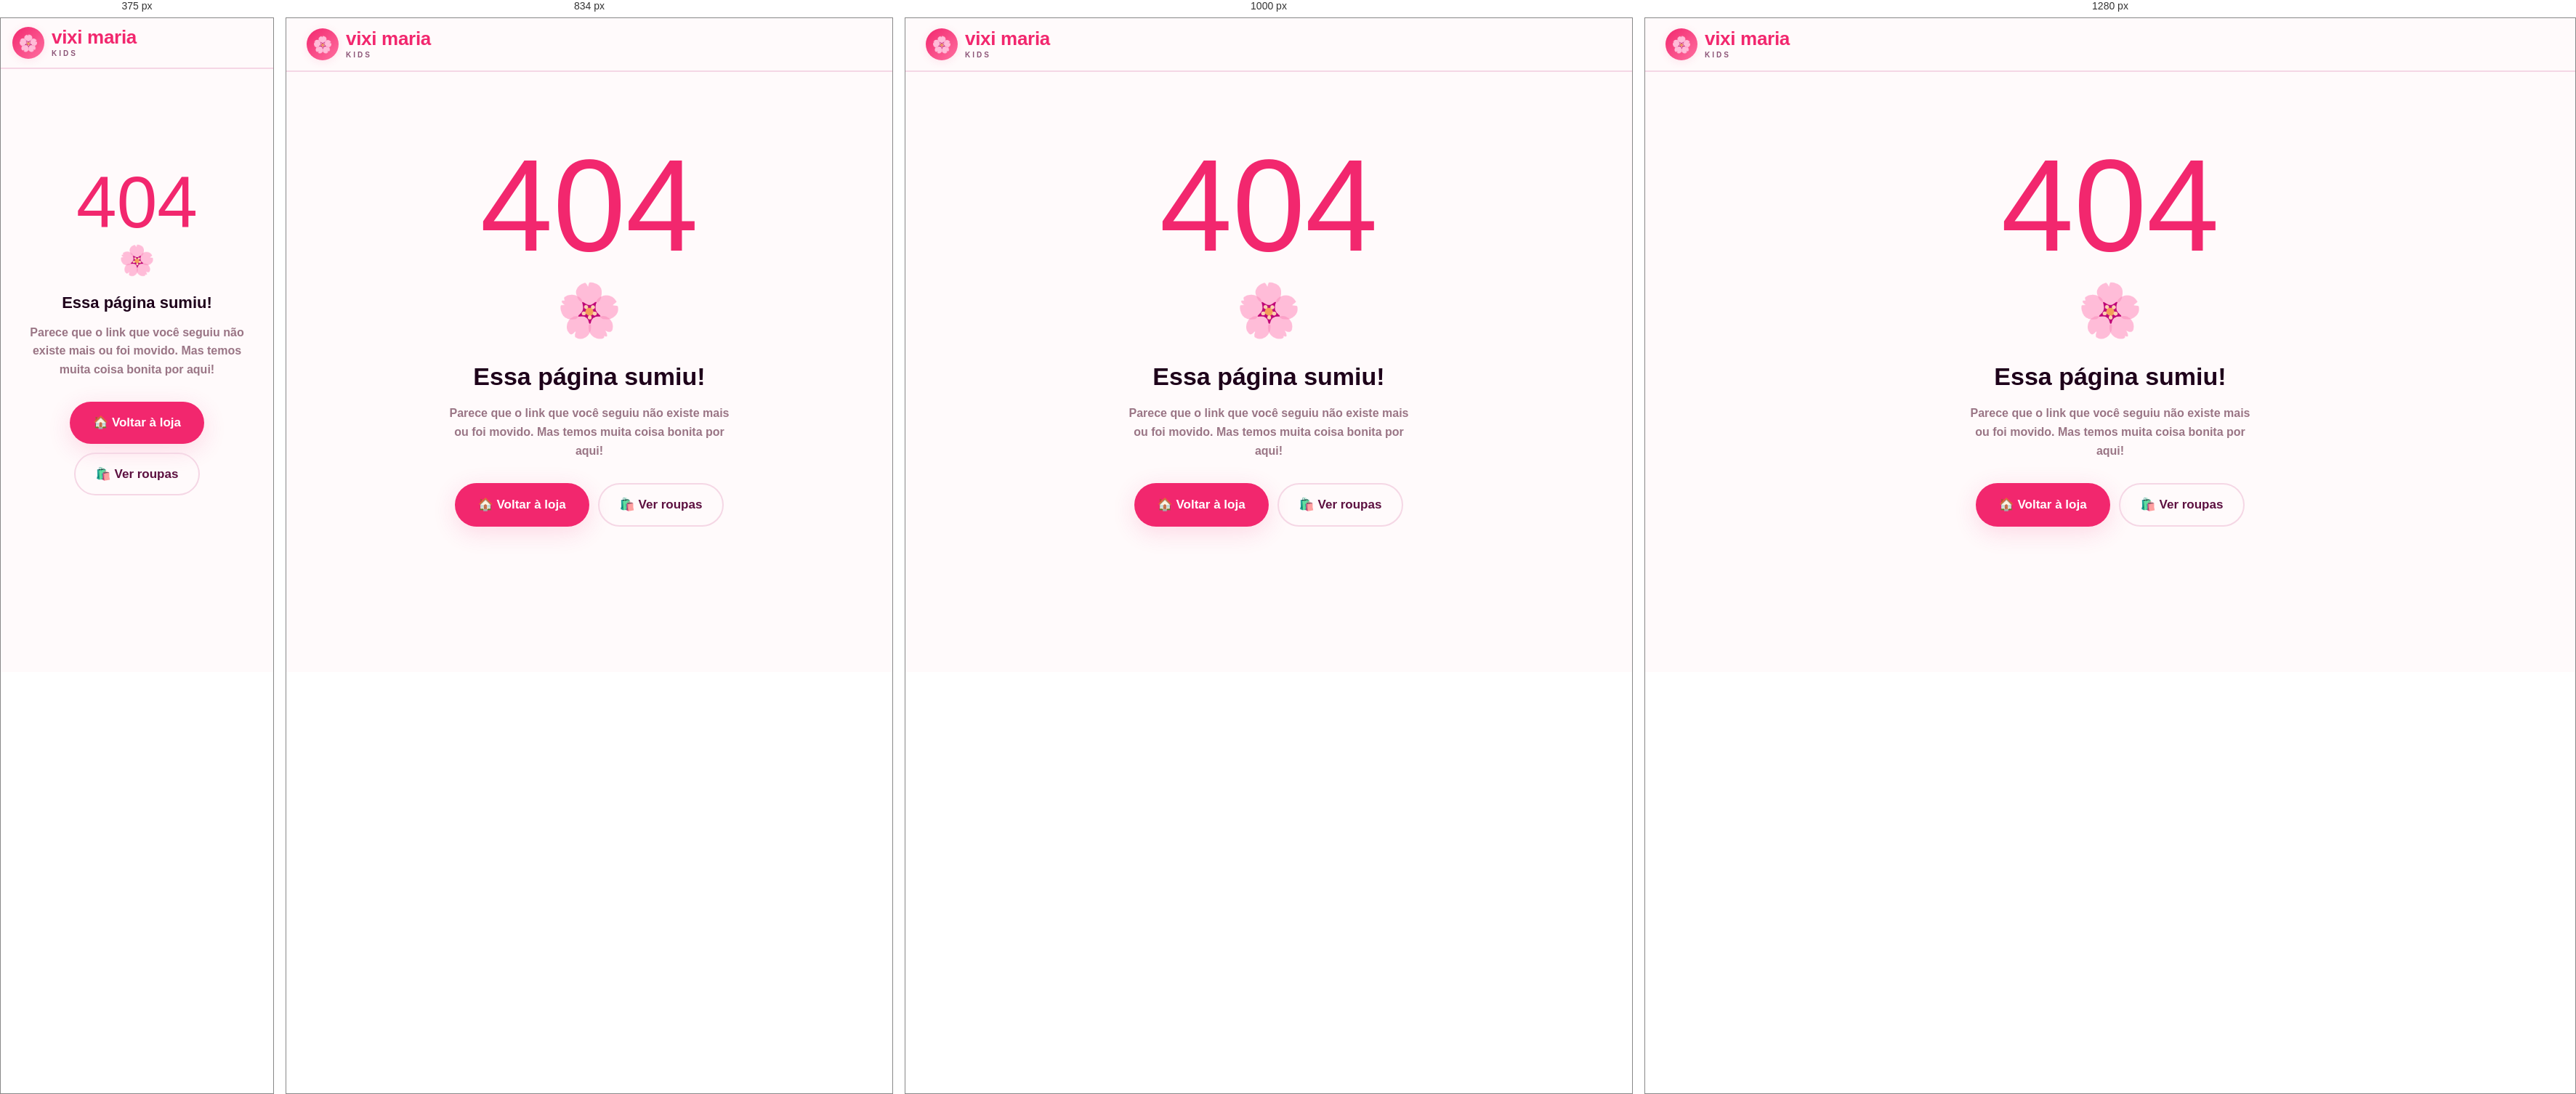
Rendered at 375 px, 834 px, 1000 px and 1280 px, left to right.

<!-- file: 404.html -->
<!DOCTYPE html>
<html lang="pt-BR">
<head>
<meta charset="UTF-8">
<meta name="viewport" content="width=device-width, initial-scale=1.0">
<title>Página não encontrada — Vixi Maria Kids</title>
<meta name="robots" content="noindex,nofollow">
<link rel="icon" type="image/svg+xml" href="favicon.svg">
<link href="https://fonts.googleapis.com/css2?family=Fredoka:wght@400;600;700&family=Nunito:wght@400;600;700;800&display=swap" rel="stylesheet">
<link rel="stylesheet" href="vixi-shared.css">
<style>
.err-wrap{min-height:80vh;display:flex;flex-direction:column;align-items:center;justify-content:center;text-align:center;padding:60px 24px}
.err-num{font-family:'Fredoka',sans-serif;font-size:clamp(100px,22vw,180px);color:var(--pink);line-height:1;margin-bottom:0}
.err-emoji{font-size:clamp(40px,10vw,72px);margin-bottom:12px}
.err-wrap h2{font-family:'Fredoka',sans-serif;font-size:clamp(22px,5vw,34px);color:var(--ink);margin-bottom:12px}
.err-wrap p{color:var(--gray);font-size:16px;max-width:400px;line-height:1.6;margin-bottom:32px;font-weight:600}
.err-actions{display:flex;gap:12px;flex-wrap:wrap;justify-content:center}
</style>
</head>
<body>

<header>
  <div class="hdr">
    <a href="index.html" class="logo">
      <div class="logo-icon">🌸</div>
      <div class="logo-text">
        <span class="logo-name">vixi maria</span>
        <span class="logo-sub">kids</span>
      </div>
    </a>
  </div>
</header>

<div class="err-wrap">
  <div class="err-num">404</div>
  <div class="err-emoji">🌸</div>
  <h2>Essa página sumiu!</h2>
  <p>Parece que o link que você seguiu não existe mais ou foi movido. Mas temos muita coisa bonita por aqui!</p>
  <div class="err-actions">
    <a href="index.html" class="btn-main">🏠 Voltar à loja</a>
    <a href="clothes.html" class="btn-ghost">🛍️ Ver roupas</a>
  </div>
</div>

<script src="ga.js"></script>
</body>
</html>


/* @media block from vixi-shared.css */
@media(max-width:1100px){
  .prod-grid{grid-template-columns:repeat(3,1fr)}
  .foot-grid{grid-template-columns:repeat(2,1fr);gap:36px}
}

/* @media block from vixi-shared.css */
@media(max-width:900px){
  .cat-grid{grid-template-columns:repeat(2,1fr)}
  .about-wrap{grid-template-columns:1fr;gap:36px}
  .promo-row{grid-template-columns:1fr}
  .prom-grid{grid-template-columns:repeat(2,1fr)}
  .ig-grid{grid-template-columns:repeat(3,1fr)}
}

/* @media block from vixi-shared.css */
@media(max-width:768px){
  nav{display:none}
  .hdr-cta{display:none}
  .burger{display:block}
  .acct-entry{padding:8px 14px;font-size:13px}
  .hero-inner{grid-template-columns:1fr;gap:40px;padding:48px 20px 60px}
  .hero-art{justify-content:center}
  .prod-grid{grid-template-columns:repeat(2,1fr);gap:14px}
  .prod-info{padding:12px 14px 16px}
  .foot-grid{grid-template-columns:1fr;gap:28px;text-align:center}
  .foot-socials{justify-content:center}
  .foot-contact p{justify-content:center}
  .news-form{flex-direction:column}
  .section{padding:60px 20px}
  .sizes-section{margin:0 20px;padding:36px 24px}
  .news-wrap{margin:0 20px;padding:48px 28px}
}

/* @media block from vixi-shared.css */
@media(max-width:480px){
  .cat-grid{grid-template-columns:1fr 1fr}
  .prod-grid{grid-template-columns:repeat(2,1fr);gap:10px}
  .prom-grid{grid-template-columns:1fr}
  .ig-grid{grid-template-columns:repeat(2,1fr)}
  .hero h1{font-size:36px}
  .hdr{padding:0 16px;height:64px}
}

/* @media block from vixi-shared.css */
@media(max-width:620px){.store-row{grid-template-columns:56px 1fr}.store-actions{grid-column:1/-1}.store-row img{width:56px;height:56px}.cat-row{grid-template-columns:1fr}.store-box{padding:18px}}

/* @media block from vixi-shared.css */
@media(min-width:600px){#admModal{align-items:center}}

/* @media block from vixi-shared.css */
@media(min-width:600px){.adm-modal-box{border-radius:32px;padding:36px;max-height:85vh}}

/* @media block from vixi-shared.css */
@media(max-width:600px){.lgpd-bar{padding:12px 16px;font-size:12px}.lgpd-bar-btns{width:100%;justify-content:flex-end}}

/* @media block from vixi-shared.css */
@media(min-width:768px){.sticky-buy{display:none!important}}

/* @media block from vixi-shared.css */
@media(max-width:600px){.checkout-card{border-radius:24px;padding:36px 24px;margin:20px}}

/* @media block from vixi-shared.css */
@media(max-width:900px){#cartPageContent{grid-template-columns:1fr}}

/* @media block from vixi-shared.css */
@media(max-width:600px){.cart-page-row{grid-template-columns:80px 1fr;}.cart-page-row img{width:80px;height:80px}.cart-remove-btn{grid-column:2;justify-self:end}}

/* @media block from vixi-shared.css */
@media(max-width:760px){.hero-inner{grid-template-columns:1fr}.hero-art{order:-1}.hdr{height:auto;min-height:68px}.hdr-cta{display:none}.vixi-editor-bar{padding:0 8px;gap:4px}.ve-brand{display:none}.ve-toggle-btn{padding:6px 10px;font-size:12px}.ve-btn{padding:7px 12px;font-size:12px}.cat-row{grid-template-columns:1fr}.nav-dd-menu{position:static;transform:none;box-shadow:none;margin-top:6px}.nav-dd:hover .nav-dd-menu,.nav-dd:focus-within .nav-dd-menu{transform:none}}

/* @media block from vixi-shared.css */
@media(max-width:900px){.product-detail-wrap{grid-template-columns:1fr;gap:32px}.related-grid{grid-template-columns:repeat(2,1fr)}}

/* @media block from vixi-shared.css */
@media(max-width:600px){.cart-page-row{grid-template-columns:70px 1fr}.cart-page-row img{width:70px;height:70px}}

/* @media block from vixi-shared.css */
@media(max-width:720px){.colecao-float-wrap{grid-template-columns:1fr;gap:48px}}

/* @media block from vixi-shared.css */
@media(min-width:769px){.vixi-drag-mode .prod-card .vixi-sort-arrows{display:none}}

/* @media block from vixi-shared.css */
@media(max-width:760px){
  .vixi-prod-grip{height:40px;font-size:18px;letter-spacing:4px}
}